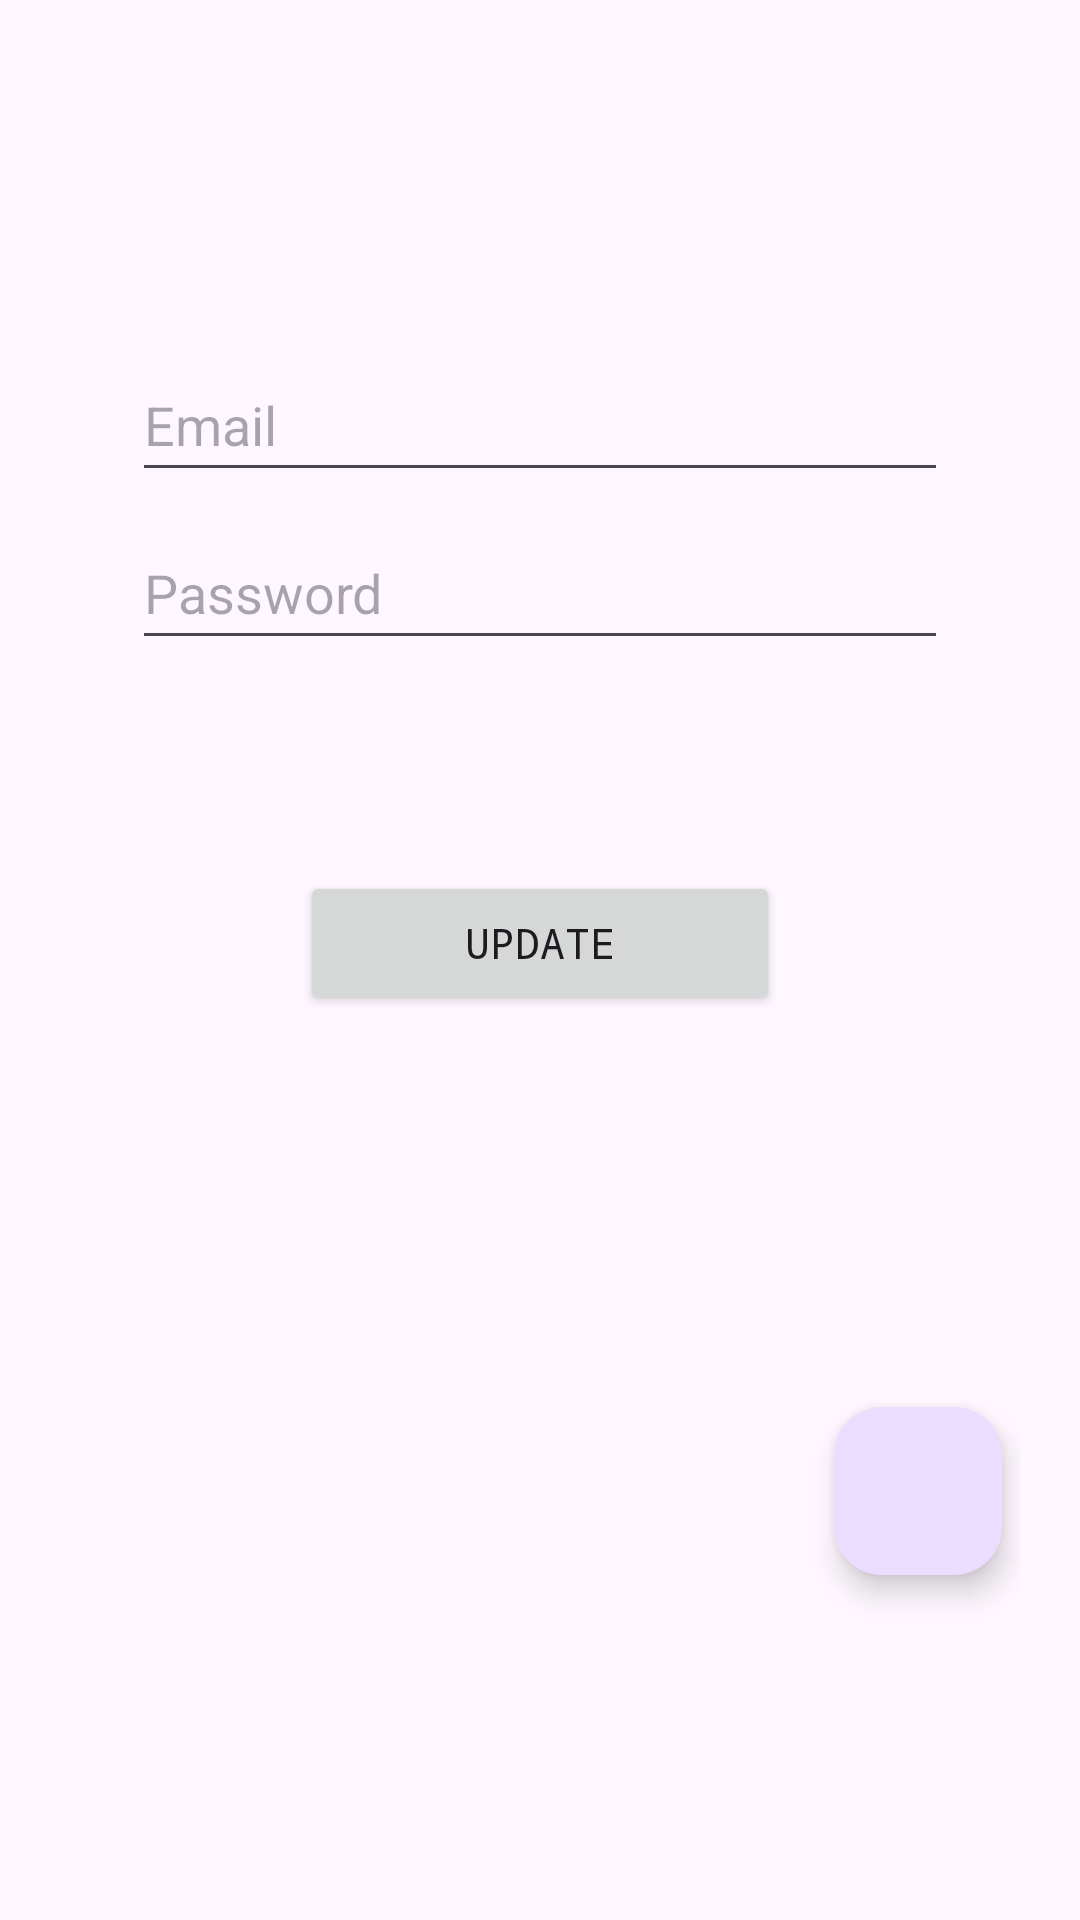

Layout XML and referenced resources for this Android screen:
<!-- AndroidManifest.xml: application theme Theme.DrivioApp -->
<!-- res/layout/fragment_update_user.xml -->
<?xml version="1.0" encoding="utf-8"?>
<androidx.constraintlayout.widget.ConstraintLayout
    xmlns:android="http://schemas.android.com/apk/res/android"
    xmlns:tools="http://schemas.android.com/tools"
    android:layout_width="match_parent"
    android:layout_height="match_parent"
    xmlns:app="http://schemas.android.com/apk/res-auto"
    android:padding="20dp"
    tools:context=".view.UpdateUserFragment">

    <com.google.android.material.floatingactionbutton.FloatingActionButton
        android:id="@+id/erase_user_btn"
        android:layout_width="wrap_content"
        android:layout_height="wrap_content"
        android:layout_marginEnd="6dp"
        android:layout_marginBottom="95dp"
        android:clickable="true"
        android:contentDescription="delete_user"
        android:focusable="true"
        android:src="@drawable/ic_delete"
        android:tint="@color/white"
        android:tooltipText="@string/delete_user_tooltip"
        app:layout_constraintBottom_toBottomOf="parent"
        app:layout_constraintEnd_toEndOf="parent" />


    <EditText
        android:id="@+id/update_email"
        android:layout_width="0dp"
        android:layout_height="wrap_content"
        android:layout_marginStart="24dp"
        android:layout_marginTop="96dp"
        android:layout_marginEnd="24dp"
        android:autofillHints="@string/prompt_email"
        android:hint="@string/prompt_email"
        android:minHeight="48dp"
        android:selectAllOnFocus="true"
        app:layout_constraintEnd_toEndOf="parent"
        app:layout_constraintStart_toStartOf="parent"
        app:layout_constraintTop_toTopOf="parent"
        android:inputType="textEmailAddress" />

    <EditText
        android:id="@+id/update_password"
        android:layout_width="0dp"
        android:layout_height="wrap_content"
        android:layout_marginStart="24dp"
        android:layout_marginTop="8dp"
        android:layout_marginEnd="24dp"
        android:autofillHints="@string/prompt_password"
        android:hint="@string/prompt_password"
        android:imeOptions="actionDone"
        android:inputType="textPassword"
        android:minHeight="48dp"
        android:selectAllOnFocus="true"
        app:layout_constraintEnd_toEndOf="parent"
        app:layout_constraintStart_toStartOf="parent"
        app:layout_constraintTop_toBottomOf="@+id/update_email" />

    <Button
        android:id="@+id/update_user_btn"
        android:layout_width="160dp"
        android:layout_height="48dp"
        android:layout_gravity="start"
        android:layout_marginStart="48dp"
        android:layout_marginTop="16dp"
        android:layout_marginEnd="48dp"
        android:layout_marginBottom="64dp"
        android:fontFamily="monospace"
        android:text="@string/action_update_user"
        app:layout_constraintBottom_toBottomOf="parent"
        app:layout_constraintEnd_toEndOf="parent"
        app:layout_constraintStart_toStartOf="parent"
        app:layout_constraintTop_toBottomOf="@+id/update_password"
        app:layout_constraintVertical_bias="0.2" />

</androidx.constraintlayout.widget.ConstraintLayout>
<!-- resources referenced by this layout -->
<resources>
  <string name="action_update_user">Update</string>
  <string name="delete_user_tooltip">Delete User</string>
  <string name="prompt_email">Email</string>
  <string name="prompt_password">Password</string>
  <style name="Theme.DrivioApp" parent="Theme.Material3.DayNight.NoActionBar">
          
          <item name="colorPrimary">@color/purple_500</item>
          <item name="colorPrimaryVariant">@color/purple_700</item>
          <item name="colorOnPrimary">@color/white</item>
          
          <item name="colorSecondary">@color/teal_200</item>
          <item name="colorSecondaryVariant">@color/teal_700</item>
          <item name="colorOnSecondary">@color/black</item>
          
          <item name="android:statusBarColor">?attr/colorPrimaryVariant</item>
          
      </style>
  <!-- not gathered from this repository: default colours our renderer supplied (Android Studio template values) -->
  <color name="purple_500">#FF6200EE</color>
  <color name="purple_700">#FF3700B3</color>
  <color name="teal_200">#FF03DAC5</color>
  <color name="teal_700">#FF018786</color>
  <color name="black">#FF000000</color>
  <color name="white">#FFFFFFFF</color>
</resources>
